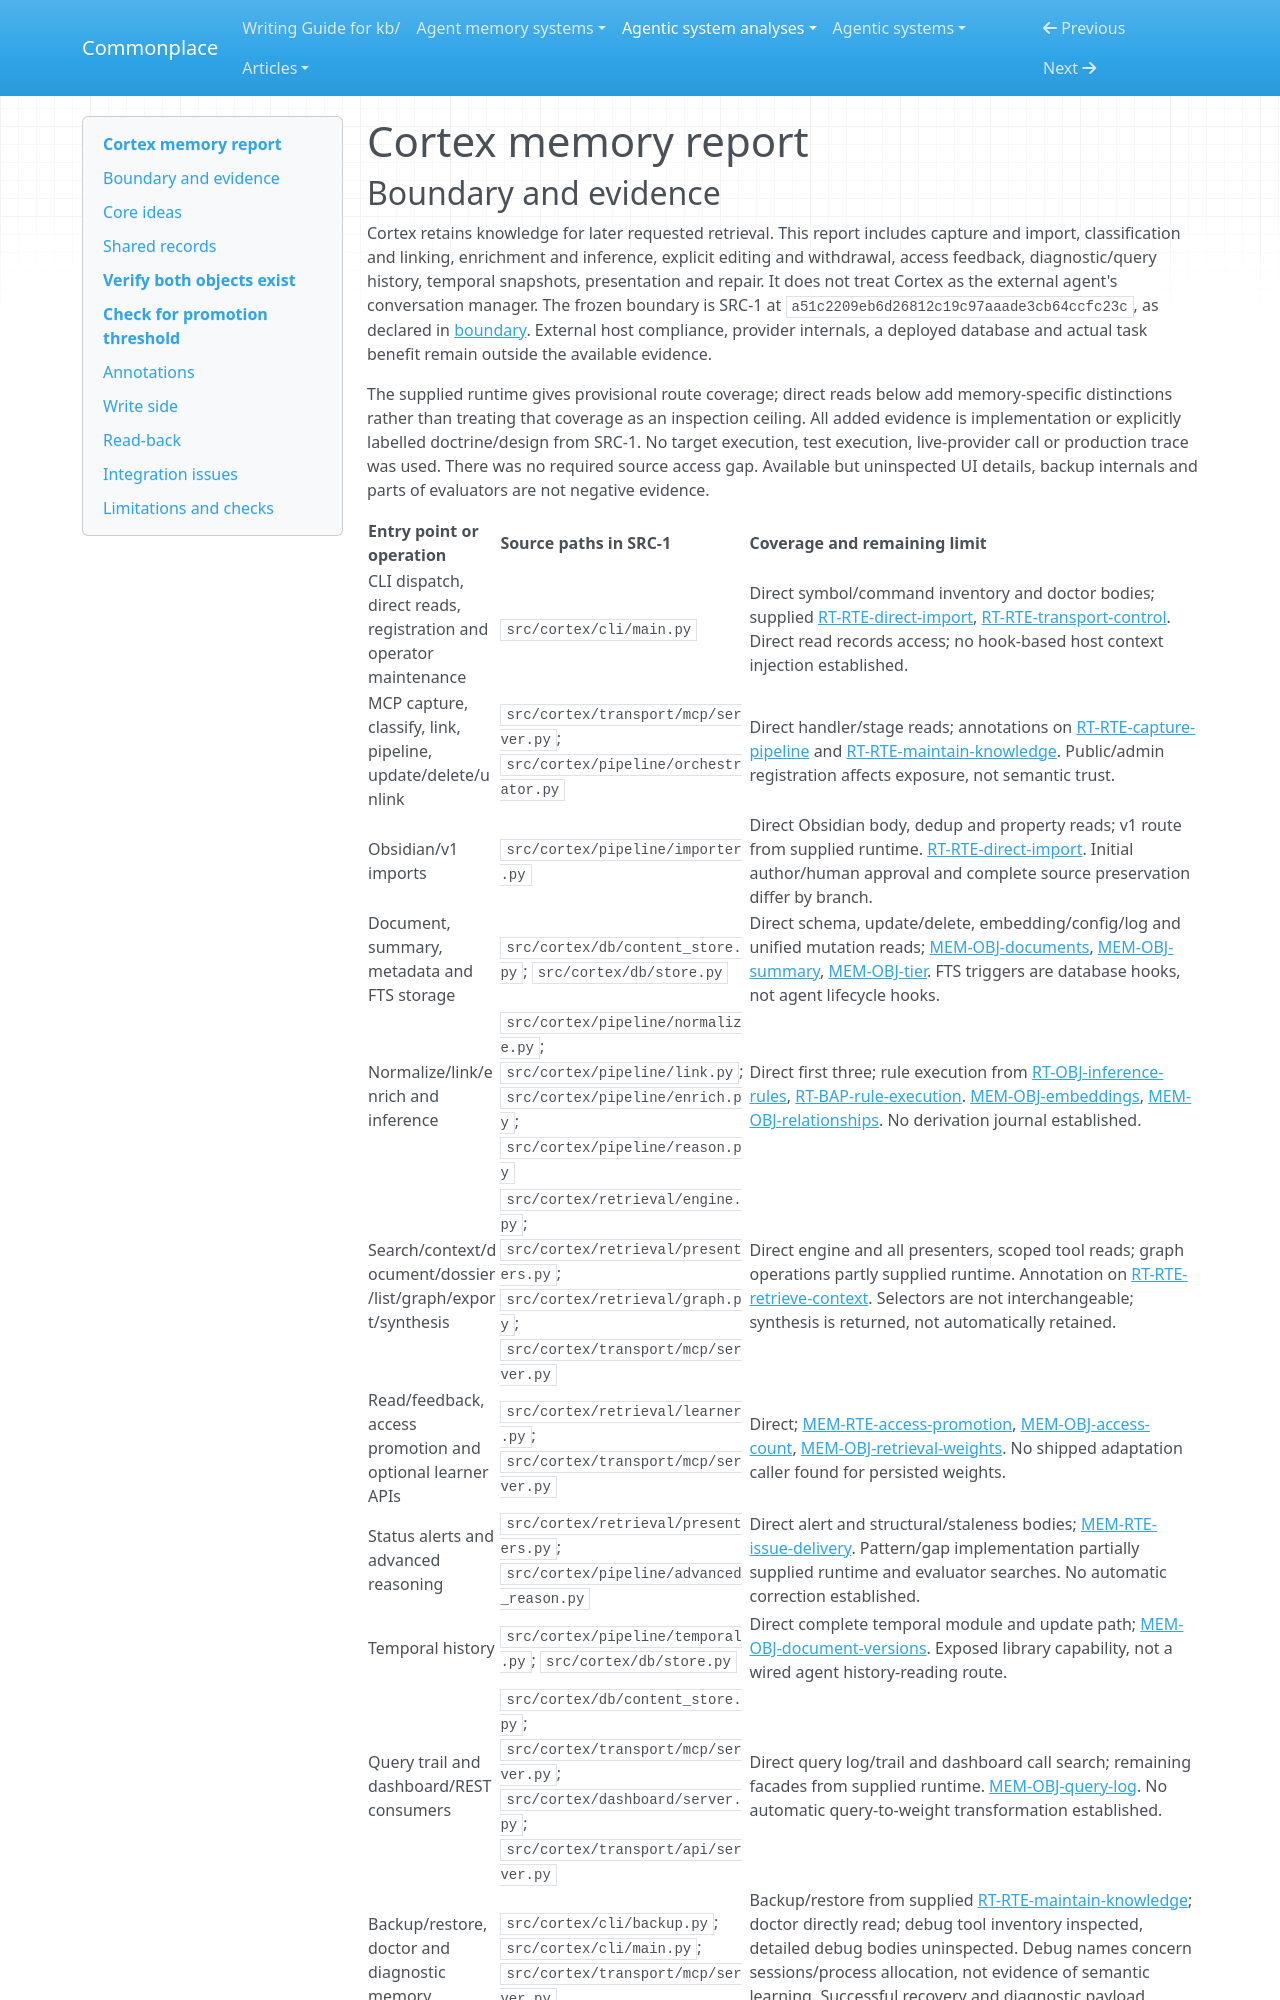

repository: zby/commonplace · page: agentic-system-analyses/retained/abbacusgroup--cortex/memory/index.html · generator: mkdocs

---
type: agentic-system-analyses/types/agentic-system-memory-report.md
description: "Cortex memory: retained text, graph, vectors, access-derived tiers and bounded read-back at the frozen repository revision."
run-id: AAS-2026-10-17-cortex-3da14ce55a2b-01
source-identity: https://github.com/abbacusgroup/cortex
reviewed-boundary: a51c2209eb6d26812c19c97aaade3cb64ccfc23c
---

# Cortex memory report
